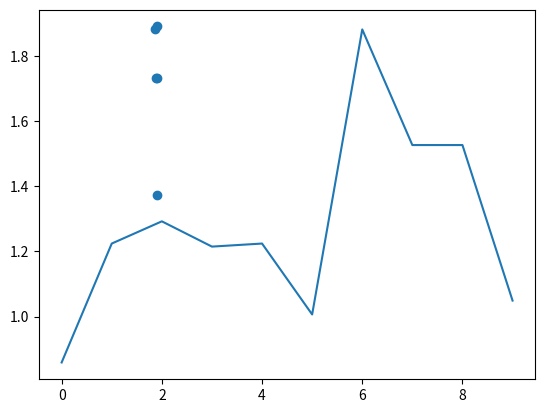

Recreate this plot in Python.
from random import randint
import math
import matplotlib.pyplot as plt
N = 10
A = [0] * N
for i in range(N):
    A[i] = randint(1, 11)
print(A)
x = A[:5]
y = A[5:]
A1 = A
for j in range(0, 5):
    A1[j] = (math.sqrt(1 + math.e ** math.sqrt(A[j]) + math.cos(A[j] ** 2)) / (abs(1 - math.sin(A[j]) ** 3) + math.log(abs(2 * A[j]))))
    A1[j+5] = (math.sqrt(1 + math.e ** math.sqrt(A[j + 5]) + math.cos(A[j + 5] ** 2)) / (abs(1 - math.sin(A[j + 5]) ** 3) + math.log(abs(2 * A[j + 5]))))
    x[j] = (math.sqrt(1 + math.e ** math.sqrt(A[j]) + math.cos(A[j] ** 2)) / (abs(1 - math.sin(A[j]) ** 3) + math.log(abs(2 * A[j]))))
    y[j] = (math.sqrt(1 + math.e ** math.sqrt(A[j + 5]) + math.cos(A[j + 5] ** 2)) / (abs(1 - math.sin(A[j + 5]) ** 3) + math.log(abs(2 * A[j + 5]))))
plt.plot(A1)
plt.show()
plt.scatter(x, y)
